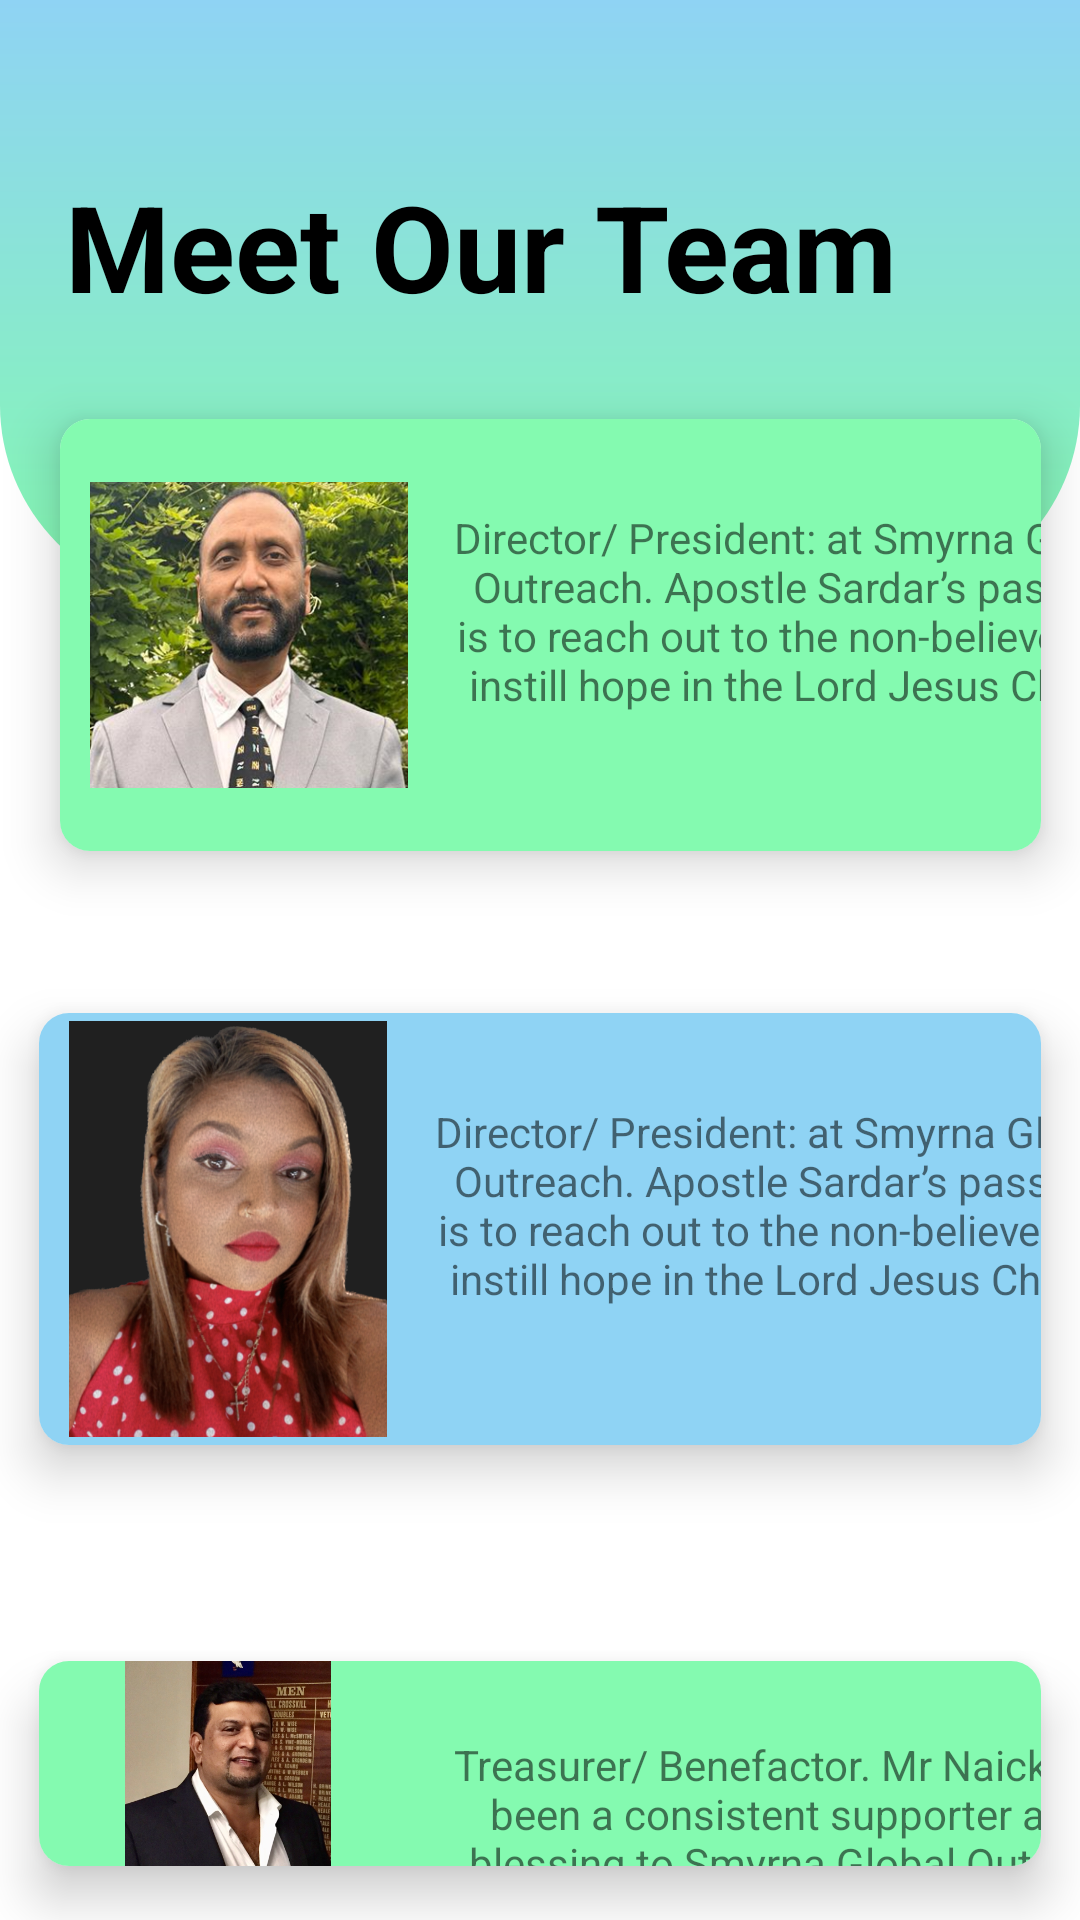

Here is an Android app screen rendered from its layout file. Give the layout XML and the strings, colors and styles it references.
<!-- AndroidManifest.xml: application theme Theme.SymrnaApp2 -->
<!-- res/layout/activity_meet_team.xml -->
<?xml version="1.0" encoding="utf-8"?>
<RelativeLayout xmlns:android="http://schemas.android.com/apk/res/android"
    xmlns:app="http://schemas.android.com/apk/res-auto"
    xmlns:tools="http://schemas.android.com/tools"
    android:layout_width="match_parent"
    android:layout_height="match_parent"
    tools:context=".MeetTeam">

    <View
        android:id="@+id/top_view"
        android:layout_width="match_parent"
        android:layout_height="200dp"
        android:background="@drawable/background" />

    <TextView
        android:id="@+id/textView8"
        android:layout_width="wrap_content"
        android:layout_height="wrap_content"
        android:layout_below="@id/top_view"
        android:layout_alignParentEnd="true"
        android:layout_centerInParent="true"
        android:layout_marginTop="-145dp"
        android:layout_marginEnd="61dp"
        android:text="@string/meet_our_team"
        android:textColor="@color/black"
        android:textSize="40sp"
        android:textStyle="bold"
        app:layout_constraintBottom_toBottomOf="parent"
        app:layout_constraintEnd_toEndOf="parent"
        app:layout_constraintHorizontal_bias="0.498"
        app:layout_constraintStart_toStartOf="parent"
        app:layout_constraintTop_toTopOf="parent"
        app:layout_constraintVertical_bias="0.082"
        tools:ignore="TextContrastCheck" />


    <androidx.cardview.widget.CardView
        android:id="@+id/cardView"
        android:layout_width="400dp"
        android:layout_height="180dp"
        android:layout_below="@id/textView8"
        android:layout_alignParentStart="true"
        android:layout_centerHorizontal="true"
        android:layout_marginStart="7dp"
        android:layout_marginTop="13dp"
        android:background="#84fab0"
        app:cardCornerRadius="10dp"
        app:cardElevation="10dp"
        app:cardUseCompatPadding="true"
        app:layout_constraintBottom_toBottomOf="parent"
        app:layout_constraintEnd_toEndOf="parent"
        app:layout_constraintHorizontal_bias="0.454"
        app:layout_constraintStart_toStartOf="parent"
        app:layout_constraintTop_toBottomOf="@+id/textView8"
        app:layout_constraintVertical_bias="0.052">

        <LinearLayout
            android:layout_width="match_parent"
            android:layout_height="match_parent"
            android:background="#84fab0"
            android:orientation="horizontal">

            <ImageView
                android:layout_width="126dp"
                android:layout_height="match_parent"
                android:paddingLeft="10dp"
                android:paddingRight="10dp"
                android:src="@drawable/team2" />

            <TextView
                android:layout_width="241dp"
                android:layout_height="105dp"
               android:layout_marginTop="30dp"
                android:text="@string/President"
                android:textAlignment="center" />
        </LinearLayout>
    </androidx.cardview.widget.CardView>

    <androidx.cardview.widget.CardView
        android:id="@+id/cardView2"
        android:layout_width="400dp"
        android:layout_height="180dp"
        android:layout_below="@id/cardView"
        android:layout_centerHorizontal="true"
        android:layout_marginTop="18dp"
        android:background="#84fab0"
        app:cardCornerRadius="10dp"
        app:cardElevation="10dp"
        app:cardUseCompatPadding="true"
        app:layout_constraintBottom_toBottomOf="parent"
        app:layout_constraintEnd_toEndOf="parent"
        app:layout_constraintHorizontal_bias="0.0"
        app:layout_constraintStart_toStartOf="parent"
        app:layout_constraintTop_toBottomOf="@+id/textView8"
        app:layout_constraintVertical_bias="0.508">

        <LinearLayout
            android:layout_width="match_parent"
            android:layout_height="match_parent"
            android:background="#8fd3f4"
            android:orientation="horizontal">

            <ImageView
                android:layout_width="126dp"
                android:layout_height="match_parent"
                android:paddingLeft="10dp"
                android:paddingRight="10dp"
                android:src="@drawable/team3" />

            <TextView
                android:layout_width="242dp"
                android:layout_height="90dp"
                android:layout_marginTop="30dp"
                android:text="@string/natasha"
                android:textAlignment="center" />
        </LinearLayout>
    </androidx.cardview.widget.CardView>

    <androidx.cardview.widget.CardView
        android:layout_width="match_parent"
        android:layout_height="174dp"
        android:layout_below="@+id/cardView2"
        android:layout_alignParentStart="true"
        android:layout_marginStart="0dp"
        android:layout_marginTop="36dp"
        android:background="#84fab0"
        app:cardCornerRadius="10dp"
        app:cardElevation="10dp"
        app:cardUseCompatPadding="true"
        app:layout_constraintBottom_toBottomOf="parent"
        app:layout_constraintEnd_toEndOf="parent"
        app:layout_constraintHorizontal_bias="0.0"
        app:layout_constraintStart_toStartOf="parent"
        app:layout_constraintTop_toBottomOf="@+id/textView8"
        app:layout_constraintVertical_bias="0.964">

        <LinearLayout
            android:layout_width="match_parent"
            android:layout_height="match_parent"
            android:background="#84fab0"
            android:orientation="horizontal">

            <ImageView
                android:layout_width="126dp"
                android:layout_height="match_parent"
                android:paddingLeft="10dp"
                android:paddingRight="10dp"
                android:src="@drawable/team1" />

            <TextView
                android:layout_width="260dp"
                android:layout_height="114dp"
                android:layout_marginTop="25dp"
                android:text="@string/Treasurer"
                android:textAlignment="center" />
        </LinearLayout>
    </androidx.cardview.widget.CardView>


</RelativeLayout>
<!-- resources referenced by this layout -->
<resources>
  <color name="black">#FF000000</color>
  <!-- drawable background (drawable) -->
  <?xml version="1.0" encoding="utf-8"?>
  <shape xmlns:android="http://schemas.android.com/apk/res/android">
  <corners android:bottomRightRadius="65dp"
      android:bottomLeftRadius="65dp"/>
      <gradient android:angle="90" android:startColor="#84fab0" android:endColor="#8fd3f4"/>
  </shape>
  <!-- drawable team1: png bitmap (drawable, 255286 bytes) -->
  <!-- drawable team2: png bitmap (drawable, 232872 bytes) -->
  <!-- drawable team3: png bitmap (drawable, 451953 bytes) -->
  <string name="President">Director/ President: at Smyrna Global Outreach. Apostle Sardar’s passion is to reach out to the non-believers to instill hope in the Lord Jesus Christ.</string>
  <string name="Treasurer">Treasurer/ Benefactor. Mr Naicker has been a consistent supporter and a blessing to Smyrna Global Outreach. Mr Naicker has played a pivotal role in donating the property for the Organization.</string>
  <string name="meet_our_team">Meet Our Team</string>
  <string name="natasha">Director/ President: at Smyrna Global Outreach. Apostle Sardar’s passion is to reach out to the non-believers to instill hope in the Lord Jesus Christ.</string>
  <style name="Theme.SymrnaApp2" parent="Theme.MaterialComponents.DayNight.NoActionBar">
          
          <item name="colorPrimary">@color/blue</item>
          <item name="colorPrimaryVariant">@color/blue</item>
          <item name="colorOnPrimary">@color/white</item>
          
          <item name="colorSecondary">@color/teal_200</item>
          <item name="colorSecondaryVariant">@color/teal_700</item>
          <item name="colorOnSecondary">@color/black</item>
          
          <item name="android:statusBarColor">?attr/colorPrimaryVariant</item>
          
      </style>
  <color name="blue">#8fd3f4</color>
  <color name="white">#FFFFFFFF</color>
  <color name="teal_200">#FF03DAC5</color>
  <color name="teal_700">#FF018786</color>
</resources>
